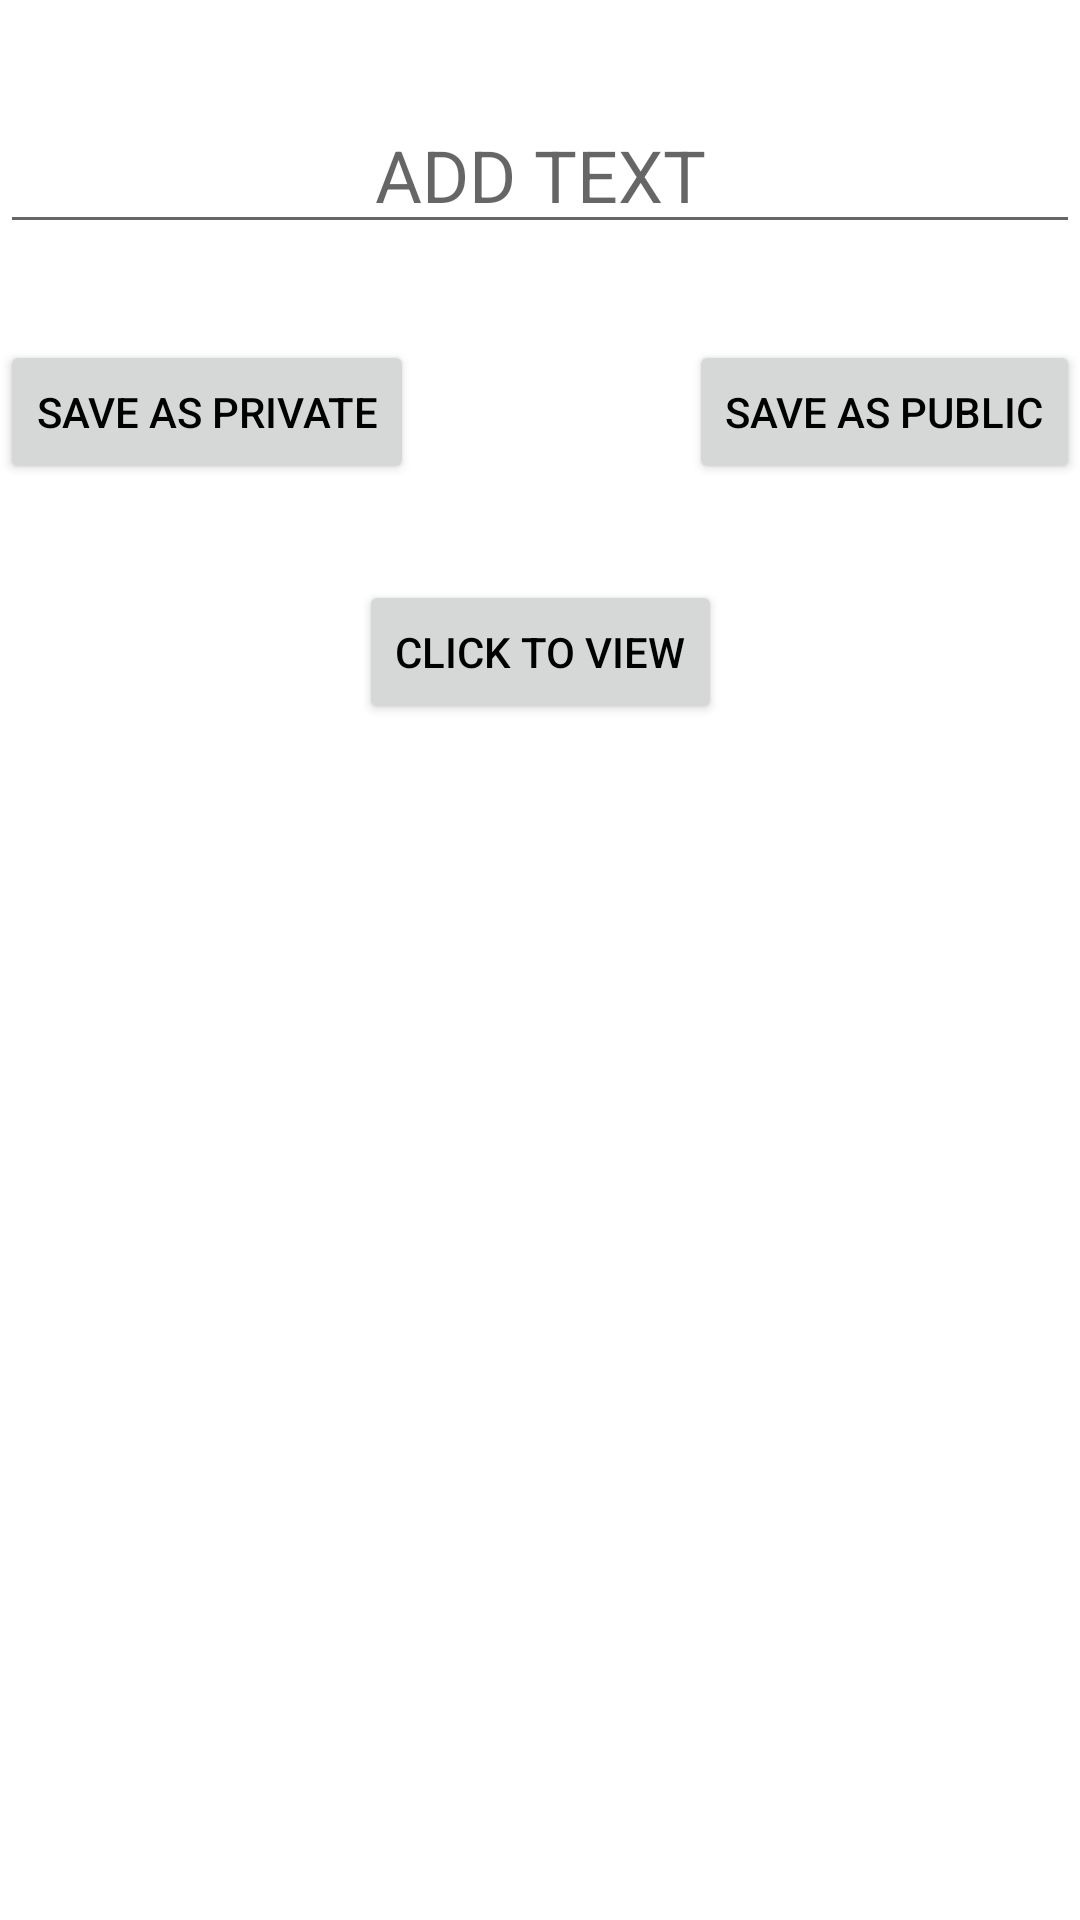

This screen was rendered from an Android layout file. Write that file and the resources it references.
<!-- AndroidManifest.xml: application theme Theme.SimpleChat -->
<!-- res/layout/activity_file_management.xml -->
<?xml version="1.0" encoding="utf-8"?>
<androidx.constraintlayout.widget.ConstraintLayout xmlns:android="http://schemas.android.com/apk/res/android"
    xmlns:app="http://schemas.android.com/apk/res-auto"
    xmlns:tools="http://schemas.android.com/tools"
    android:layout_width="match_parent"
    android:layout_height="match_parent"
    tools:context=".activities.SaveToFile">

    <EditText
        android:id="@+id/edit_text"
        android:layout_width="0dp"
        android:layout_height="wrap_content"
        android:hint="ADD TEXT"
        android:textAlignment="center"
        android:textColor="#000000"
        android:textSize="24sp"
        android:layout_marginTop="32dp"
        app:layout_constraintTop_toTopOf="parent"
        app:layout_constraintLeft_toLeftOf="parent"
        app:layout_constraintRight_toRightOf="parent"
        app:layout_constraintHorizontal_bias="0.5" />

    <Button
        android:id="@+id/save_private_button"
        android:layout_width="wrap_content"
        android:layout_height="wrap_content"
        android:text="SAVE AS PRIVATE"
        app:layout_constraintTop_toBottomOf="@id/edit_text"
        app:layout_constraintLeft_toLeftOf="parent"
        app:layout_constraintHorizontal_bias="0.3"
        android:layout_marginTop="32dp" />

    <Button
        android:id="@+id/save_public_button"
        android:layout_width="wrap_content"
        android:layout_height="wrap_content"
        android:text="SAVE AS PUBLIC"
        app:layout_constraintTop_toBottomOf="@id/edit_text"
        app:layout_constraintRight_toRightOf="parent"
        app:layout_constraintHorizontal_bias="0.7"
        android:layout_marginTop="32dp" />

    <Button
        android:id="@+id/view_button"
        android:layout_width="wrap_content"
        android:layout_height="wrap_content"
        android:text="CLICK TO VIEW"
        app:layout_constraintTop_toBottomOf="@id/save_private_button"
        app:layout_constraintLeft_toLeftOf="parent"
        app:layout_constraintRight_toRightOf="parent"
        app:layout_constraintHorizontal_bias="0.5"
        android:layout_marginTop="32dp" />

</androidx.constraintlayout.widget.ConstraintLayout>
<!-- resources referenced by this layout -->
<resources>
  <style name="Theme.SimpleChat" parent="Base.Theme.SimpleChat" />
  <style name="Base.Theme.SimpleChat" parent="Theme.MaterialComponents.DayNight.DarkActionBar">
          
          <item name="colorPrimary">@color/colorPrimaryLight</item>
          <item name="android:textColor">@color/colorBlack</item>
          <item name="android:statusBarColor">@color/colorPrimaryLight</item>
      </style>
  <color name="colorPrimaryLight">#2AABEE</color>
  <color name="colorBlack">#000000</color>
</resources>
